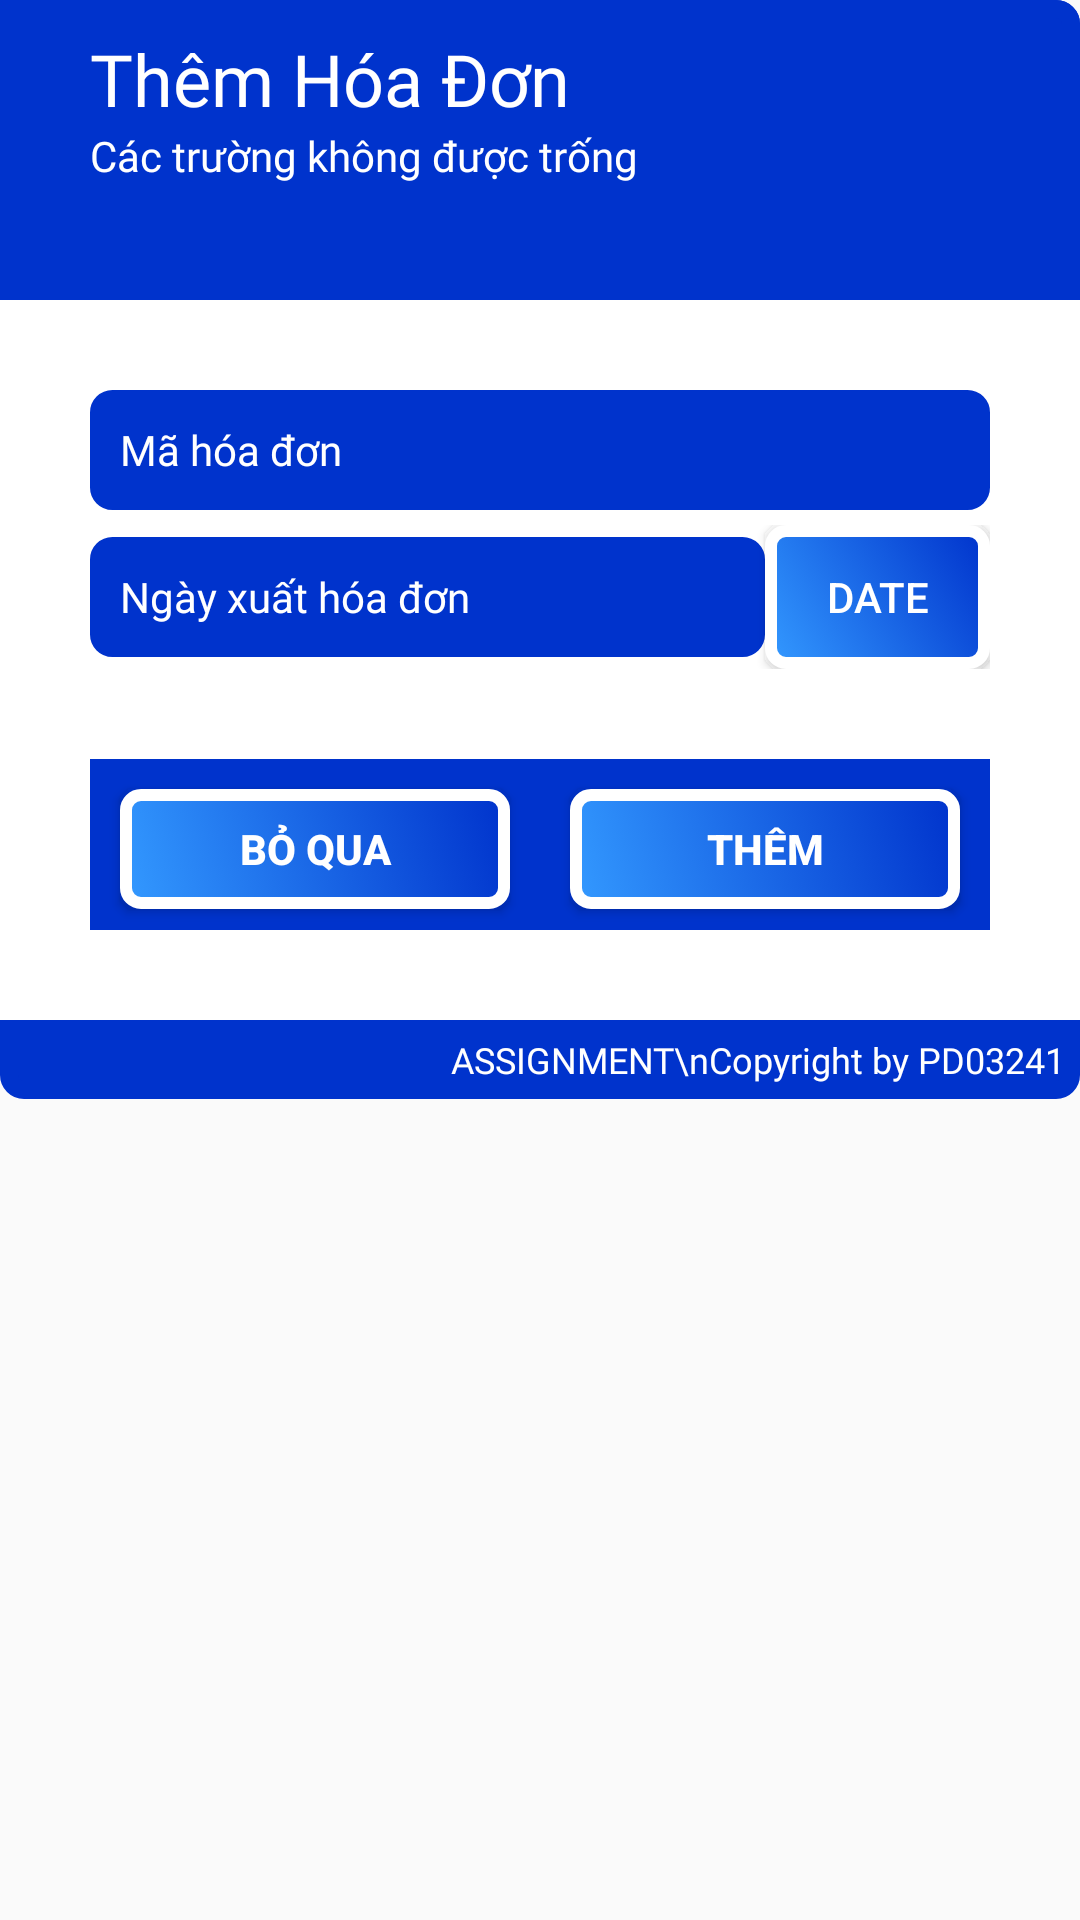

The Android layout XML behind this screen, and the referenced resources:
<!-- AndroidManifest.xml: application theme AppTheme -->
<!-- res/layout/dialog_custom_add_bill.xml -->
<?xml version="1.0" encoding="utf-8"?>
<LinearLayout
    xmlns:android="http://schemas.android.com/apk/res/android"
    android:orientation="vertical"
    android:layout_width="wrap_content"
    android:layout_height="wrap_content">

    <LinearLayout
        android:orientation="vertical"
        android:background="@drawable/background_add"
        android:layout_width="match_parent"
        android:layout_height="wrap_content">

        <LinearLayout
            android:orientation="vertical"
            android:background="@drawable/background_add_title"
            android:layout_width="match_parent"
            android:layout_height="100dp">

            <TextView
                android:layout_marginTop="10dp"
                android:textColor="#FFF"
                android:paddingLeft="30dp"
                android:paddingRight="30dp"
                android:gravity="left"
                android:textSize="24sp"
                android:fontFamily="@font/windsorb"
                android:text="Thêm Hóa Đơn"
                android:layout_width="match_parent"
                android:layout_height="wrap_content"/>

            <TextView
                android:fontFamily="@font/windsorb"
                android:paddingLeft="30dp"
                android:text="@string/text_add_types"
                android:textSize="14sp"
                android:textColor="#FFF"
                android:layout_width="match_parent"
                android:layout_height="wrap_content"/>

        </LinearLayout>

        <LinearLayout
            android:orientation="vertical"
            android:background="#FFF"
            android:layout_width="match_parent"
            android:layout_height="240dp">

            <EditText
                android:id="@+id/addBill_txt1"
                android:textColor="#FFF"
                android:textSize="14sp"
                android:fontFamily="@font/windsorb"
                android:textColorHint="#FFF"
                android:paddingLeft="10dp"
                android:hint="Mã hóa đơn"
                android:layout_marginTop="30dp"
                android:layout_marginRight="30dp"
                android:layout_marginLeft="30dp"
                android:background="@drawable/round_edt"
                android:layout_width="match_parent"
                android:layout_height="40dp"/>

            <LinearLayout
                android:layout_marginTop="5dp"
                android:layout_marginLeft="30dp"
                android:layout_marginRight="30dp"
                android:orientation="horizontal"
                android:layout_width="match_parent"
                android:layout_height="wrap_content">

                <EditText
                    android:layout_gravity="center"
                    android:layout_weight="1"
                    android:textSize="14sp"
                    android:id="@+id/addBill_txt2"
                    android:textColor="#FFF"
                    android:fontFamily="@font/windsorb"
                    android:textColorHint="#FFF"
                    android:paddingLeft="10dp"
                    android:hint="Ngày xuất hóa đơn"
                    android:background="@drawable/round_edt"
                    android:layout_width="match_parent"
                    android:layout_height="40dp"/>

                <Button
                    android:textColor="#FFF"
                    android:background="@drawable/btn_add_class"
                    android:layout_gravity="center"
                    android:layout_weight="3"
                    android:text="Date"
                    android:id="@+id/addBill_btnDate"
                    android:layout_width="match_parent"
                    android:layout_height="wrap_content"/>

            </LinearLayout>





























            <LinearLayout
                android:orientation="horizontal"
                android:background="#0033cc"
                android:layout_margin="30dp"
                android:layout_width="match_parent"
                android:layout_height="wrap_content">

                <Button
                    android:id="@+id/addBill_btnCancel"
                    android:textStyle="bold"
                    android:textColor="#FFF"
                    android:text="Bỏ qua"
                    android:layout_margin="10dp"
                    android:layout_weight="1"
                    android:background="@drawable/btn_add_class"
                    android:layout_width="match_parent"
                    android:layout_height="40dp"/>

                <Button
                    android:id="@+id/addBill_btnAdd"
                    android:textStyle="bold"
                    android:text="Thêm"
                    android:textColor="#FFF"
                    android:layout_margin="10dp"
                    android:layout_weight="1"
                    android:background="@drawable/btn_add_class"
                    android:layout_width="match_parent"
                    android:layout_height="40dp"/>

            </LinearLayout>



        </LinearLayout>

        <TextView
            android:fontFamily="@font/windsorb"
            android:padding="5dp"
            android:gravity="bottom|right"
            android:textSize="12sp"
            android:textColor="#FFF"
            android:text="ASSIGNMENT\nCopyright by PD03241"
            android:layout_width="match_parent"
            android:layout_height="wrap_content"/>

        
        
        
        



        

    </LinearLayout>

</LinearLayout>
<!-- resources referenced by this layout -->
<resources>
  <!-- drawable background_add (drawable) -->
  <?xml version="1.0" encoding="utf-8"?>
  <selector xmlns:android="http://schemas.android.com/apk/res/android">
      <item>
          <shape android:shape="rectangle">
  
  
  
              <solid android:color="#0033cc"/>
              <corners android:radius="5dp" />
              <stroke android:width="6dp" android:color="#0033cc" />
          </shape>
  
      </item>
  </selector>
  <!-- drawable background_add_title (drawable) -->
  <?xml version="1.0" encoding="utf-8"?>
  <selector xmlns:android="http://schemas.android.com/apk/res/android">
      <item>
          <shape android:shape="rectangle">
              
              
              
              <solid android:color="#0033cc"/>
              <corners android:topLeftRadius="5dp" />
              <corners android:topRightRadius="5dp" />
              <stroke android:width="6dp" android:color="#0033cc" />
          </shape>
  
      </item>
  </selector>
  <!-- drawable btn_add_class (drawable) -->
  <?xml version="1.0" encoding="utf-8"?>
  <selector
      xmlns:android="http://schemas.android.com/apk/res/android">
      <item android:state_pressed="true">
  
          <shape android:shape="rectangle">
              <gradient android:angle="225"
                  android:endColor="#0033cc"
                  android:startColor="#3399FF" />
              <corners android:radius="5dp" />
              <stroke android:width="4dp" android:color="#999" />
          </shape>
  
      </item>
  
      <item>
          <shape android:shape="rectangle">
  
              <gradient android:angle="225"
                  android:endColor="#3399FF"
                  android:startColor="#0033cc" />
              <corners android:radius="5dp" />
              <stroke android:width="4dp" android:color="#FFF" />
          </shape>
  
      </item>
  </selector>
  <!-- drawable round_edt (drawable) -->
  <?xml version="1.0" encoding="utf-8"?>
  <shape xmlns:android="http://schemas.android.com/apk/res/android" >
  
      <solid android:color="#0033cc" />
  
      <stroke
  
          android:width="1dp"
          android:color="#0033cc" />
      <corners
          android:radius="7dp"/>
  
  </shape>
  <string name="text_add_types">Các trường không được trống</string>
  <style name="AppTheme" parent="Theme.AppCompat.Light.DarkActionBar">
          
          <item name="colorPrimary">@color/colorPrimary</item>
          <item name="colorPrimaryDark">@color/colorPrimaryDark</item>
          <item name="colorAccent">@color/colorAccent</item>
          
          <item name="android:windowActivityTransitions">true</item>
  
      </style>
  <color name="colorPrimary">#008577</color>
  <color name="colorPrimaryDark">#00574B</color>
  <color name="colorAccent">#D81B60</color>
</resources>
